Dataset: dataset (GitHub, AicoSchreurs/street-type-classification-yolov8). Classes: fietsstraat, rural road, snelweg.

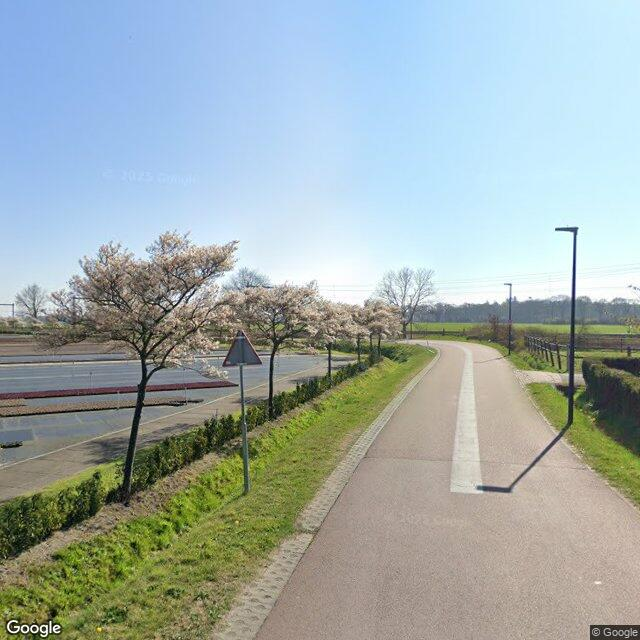
Label: fietsstraat

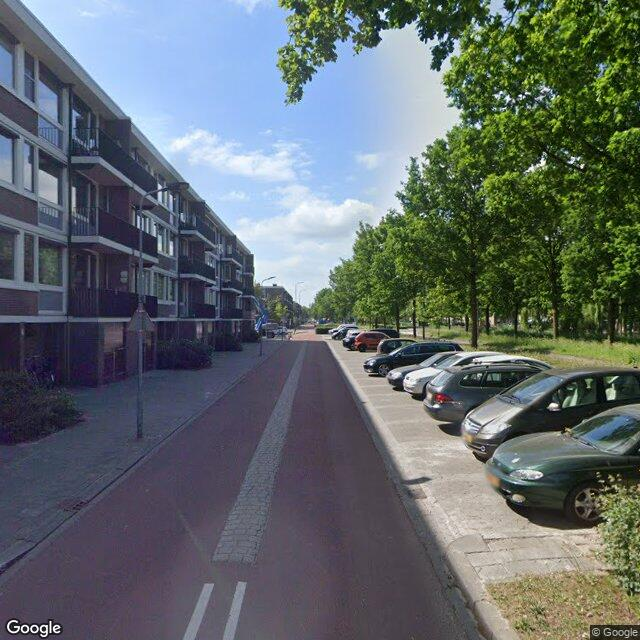
Label: fietsstraat

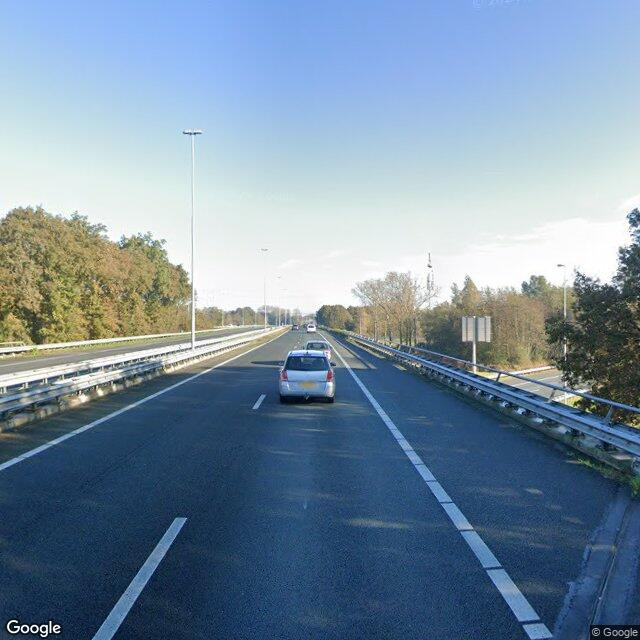
Label: snelweg

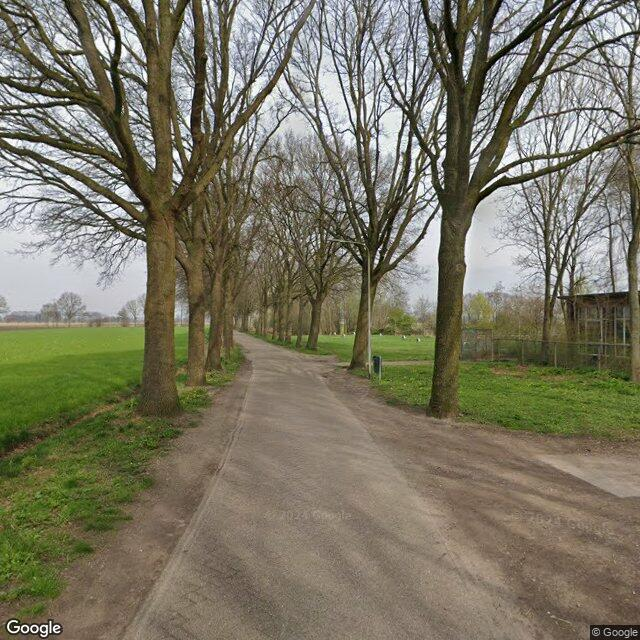
Label: rural road

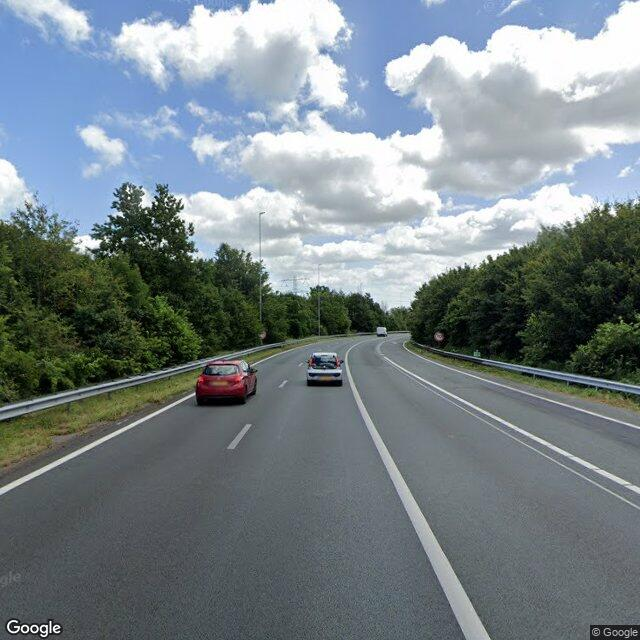
Label: snelweg

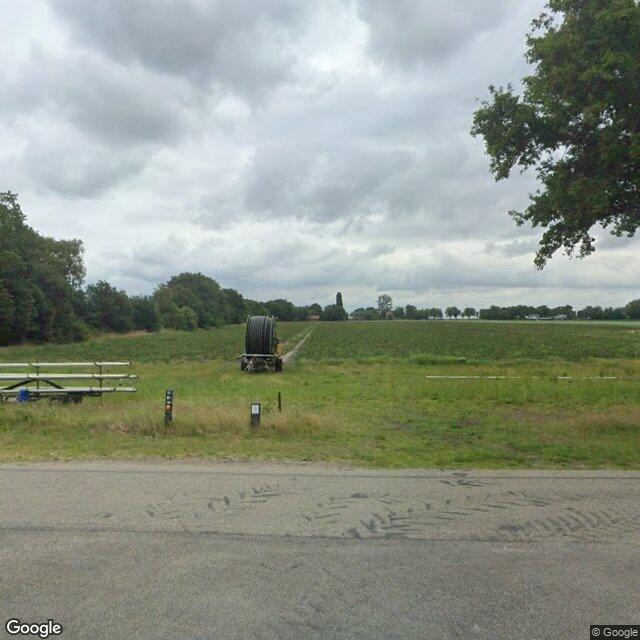
Label: rural road
